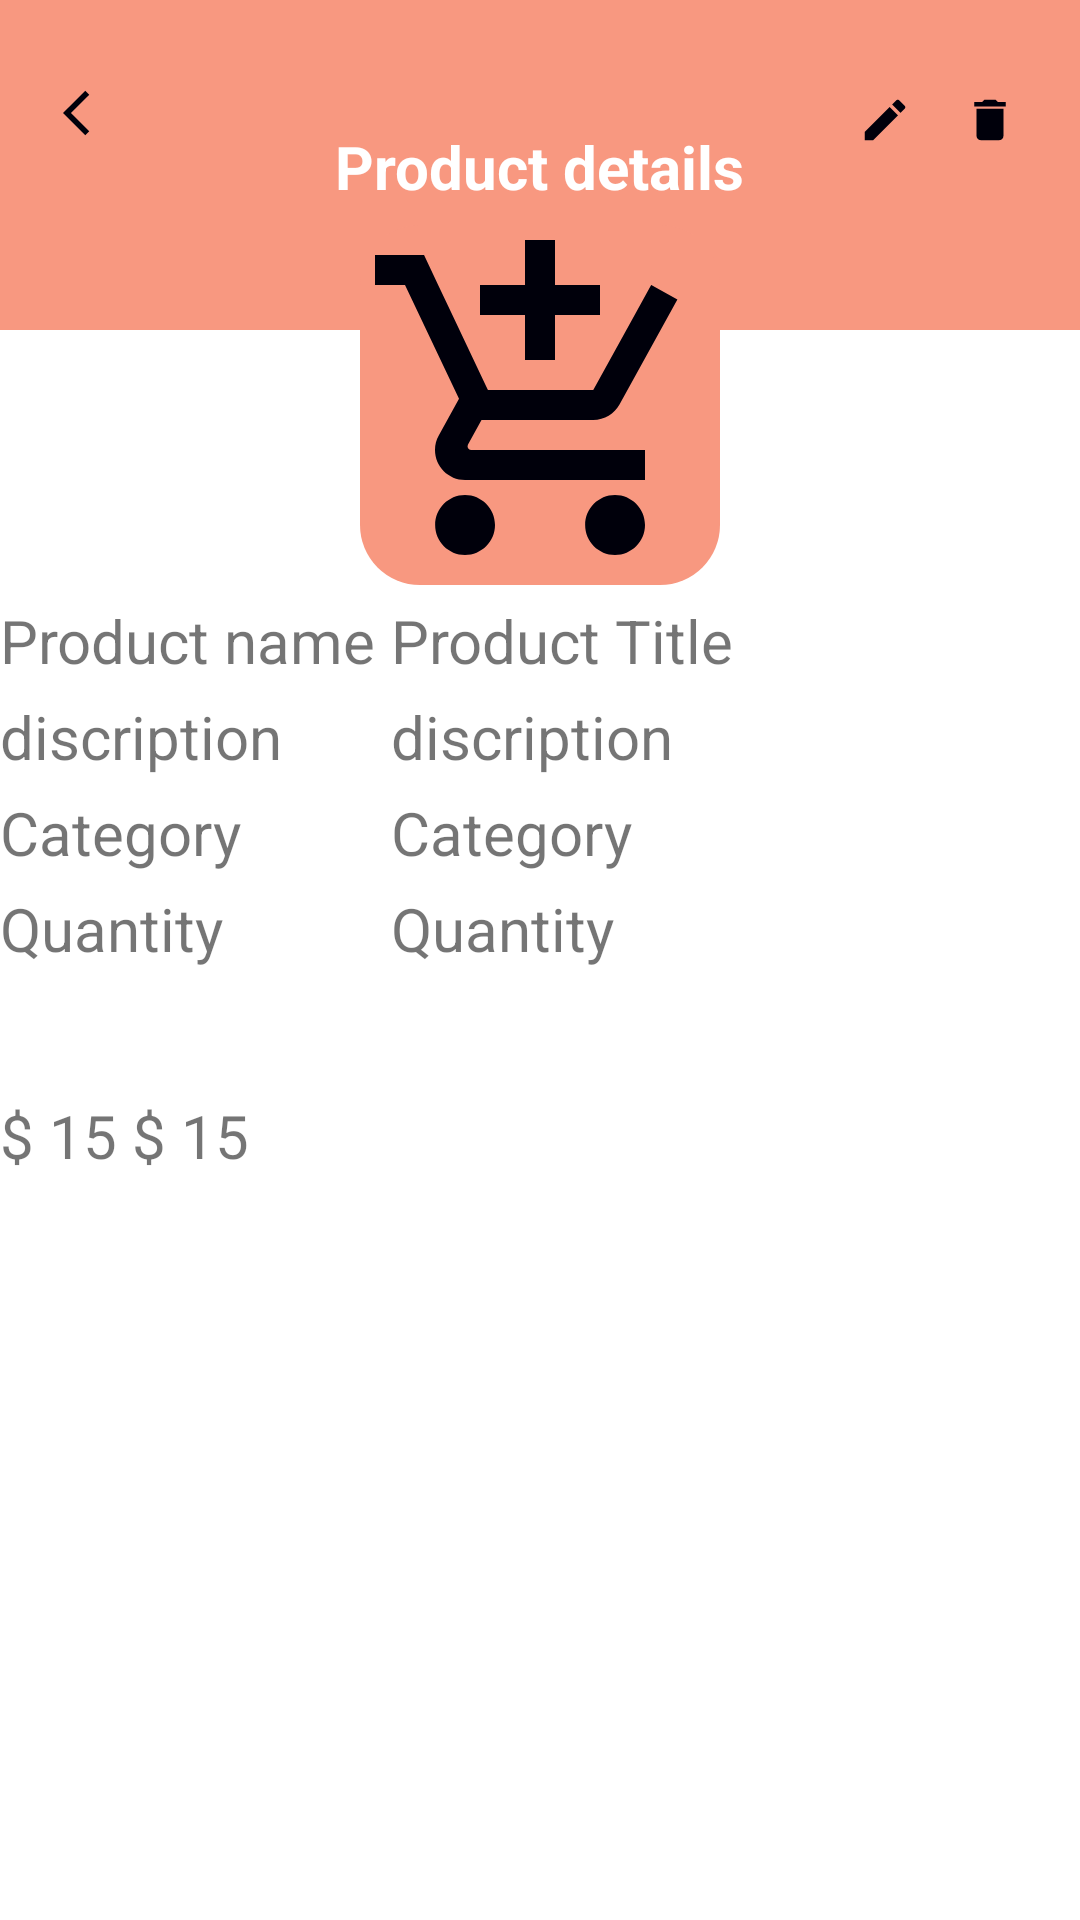

Produce the Android XML layout that renders to this screen, including the resource entries it uses.
<!-- AndroidManifest.xml: application theme Theme.FastOrder -->
<!-- res/layout/bs_product_detail_seller.xml -->
<?xml version="1.0" encoding="utf-8"?>
<androidx.constraintlayout.widget.ConstraintLayout xmlns:android="http://schemas.android.com/apk/res/android"
    android:layout_width="match_parent"
    android:layout_height="match_parent"
    xmlns:tools="http://schemas.android.com/tools"
    xmlns:app="http://schemas.android.com/apk/res-auto">


    <androidx.constraintlayout.widget.ConstraintLayout
        android:id="@+id/toolbarRl"
        android:layout_width="match_parent"
        android:layout_height="110dp"
        android:background="@color/pinkOrange"
        tools:ignore="MissingConstraints">

        <ImageButton
            android:id="@+id/backBtn"
            android:layout_width="20dp"
            android:layout_height="25dp"
            android:layout_marginStart="20dp"
            android:layout_marginTop="25dp"
            android:background="@color/transpernet"
            android:src="@drawable/ic_back"
            app:layout_constraintLeft_toLeftOf="parent"
            app:layout_constraintTop_toTopOf="parent"
            tools:ignore="DuplicateIds">


        </ImageButton>

        <ImageButton
            android:id="@+id/deleteBtn"
            android:layout_width="20dp"
            android:layout_height="30dp"
            android:layout_marginTop="25dp"
            android:layout_marginEnd="20dp"
            android:background="@null"
            android:src="@drawable/delete_btn"
            app:layout_constraintRight_toRightOf="parent"
            app:layout_constraintTop_toTopOf="parent">

        </ImageButton>

        <ImageButton
            android:id="@+id/editBtn"
            android:layout_width="20dp"
            android:layout_height="30dp"
            android:layout_marginTop="25dp"
            android:layout_marginEnd="55dp"
            android:background="@color/transpernet"
            android:src="@drawable/ic_editprofile"
            app:layout_constraintRight_toRightOf="parent"
            app:layout_constraintTop_toTopOf="parent"
            tools:ignore="DuplicateIds">


        </ImageButton>

        <TextView
            android:id="@+id/nametTv"
            android:layout_width="wrap_content"
            android:layout_height="wrap_content"
            android:layout_marginTop="1dp"
            android:text="Product details"
            android:textColor="@color/white"
            android:textSize="20sp"
            android:textStyle="bold"
            app:layout_constraintBottom_toBottomOf="parent"
            app:layout_constraintLeft_toLeftOf="parent"
            app:layout_constraintRight_toRightOf="parent"
            app:layout_constraintTop_toTopOf="parent">

        </TextView>


    </androidx.constraintlayout.widget.ConstraintLayout>

    <ImageView
        android:id="@+id/productIconIv"
        android:layout_width="120dp"
        android:layout_height="120dp"
        android:layout_marginTop="75dp"
        android:adjustViewBounds="true"
        android:scaleType="centerCrop"
        android:src="@drawable/ic_cart"
        android:background="@drawable/for_activity_solid"
        app:layout_constraintLeft_toLeftOf="parent"
        app:layout_constraintRight_toRightOf="parent"
        app:layout_constraintTop_toTopOf="parent"
        app:riv_oval="true">

    </ImageView>

    <LinearLayout
        android:id="@+id/lineral3"
        android:layout_width="wrap_content"
        android:layout_height="170dp"
        android:orientation="vertical"
        app:layout_constraintTop_toBottomOf='@+id/productIconIv'
        tools:ignore="DuplicateIds,MissingConstraints">



        <TextView
            android:id="@+id/titleTv2"
            android:layout_width="wrap_content"
            android:layout_height="wrap_content"
            android:layout_marginTop="5dp"
            android:text="Product name"
            android:textSize="20dp">

        </TextView>

        <TextView
            android:id="@+id/discriptionTv2"
            android:layout_width="wrap_content"
            android:layout_height="wrap_content"
            android:layout_marginTop="5dp"
            android:text="discription"
            android:textSize="20dp">

        </TextView>

        <TextView
            android:id="@+id/categoryTv2"
            android:layout_width="wrap_content"
            android:layout_height="wrap_content"
            android:layout_marginTop="5dp"
            android:text="Category"
            android:textSize="20dp">

        </TextView>

        <TextView
            android:id="@+id/quantityTv2"
            android:layout_width="wrap_content"
            android:layout_height="wrap_content"
            android:layout_marginTop="5dp"
            android:text="Quantity"
            android:textSize="20dp">

        </TextView>


    </LinearLayout>

    <LinearLayout
        android:id="@+id/lineral1"
        android:layout_width="wrap_content"
        android:layout_height="170dp"
        android:orientation="vertical"
        app:layout_constraintStart_toEndOf="@+id/lineral3"
        android:layout_marginStart="5dp"
        app:layout_constraintTop_toBottomOf='@+id/productIconIv'>



        <TextView
            android:id="@+id/titleTv"
            android:layout_width="wrap_content"
            android:layout_height="wrap_content"
            android:layout_marginTop="5dp"
            android:text="Product Title"
            android:textSize="20dp">

        </TextView>

        <TextView
            android:id="@+id/discriptionTv"
            android:layout_width="wrap_content"
            android:layout_height="wrap_content"
            android:layout_marginTop="5dp"
            android:text="discription"
            android:textSize="20dp">

        </TextView>

        <TextView
            android:id="@+id/categoryTv"
            android:layout_width="wrap_content"
            android:layout_height="wrap_content"
            android:layout_marginTop="5dp"
            android:text="Category"
            android:textSize="20dp">

        </TextView>

        <TextView
            android:id="@+id/quantityTv"
            android:layout_width="wrap_content"
            android:layout_height="wrap_content"
            android:layout_marginTop="5dp"
            android:text="Quantity"
            android:textSize="20dp">

        </TextView>


    </LinearLayout>

    <LinearLayout
        android:id="@+id/lineral2"
        android:layout_width="wrap_content"
        android:layout_height="35dp"
        android:orientation="horizontal"
        app:layout_constraintTop_toBottomOf="@+id/lineral1"
        tools:ignore="MissingConstraints">


        <TextView
            android:id="@+id/originalPriceTv"
            android:layout_width="wrap_content"
            android:layout_height="wrap_content"
            android:layout_toEndOf="@+id/discountedPriceTv"
            android:text="$ 15"
            android:textSize="20dp">

        </TextView>

    </LinearLayout>

    <LinearLayout
        android:id="@+id/lineral4"
        android:layout_width="wrap_content"
        android:layout_height="35dp"
        android:orientation="horizontal"
        app:layout_constraintTop_toBottomOf="@+id/lineral1"
        app:layout_constraintStart_toEndOf="@+id/lineral2"
        android:layout_marginStart="5dp"
        tools:ignore="MissingConstraints">


        <TextView
            android:id="@+id/originalPriceTv2"
            android:layout_width="wrap_content"
            android:layout_height="wrap_content"
            android:layout_toEndOf="@+id/discountedPriceTv"
            android:text="$ 15"
            android:textSize="20dp">

        </TextView>

    </LinearLayout>

</androidx.constraintlayout.widget.ConstraintLayout>
<!-- resources referenced by this layout -->
<resources>
  <color name="pinkOrange">#F89880</color>
  <color name="transpernet">#00FFFFFF</color>
  <color name="white">#FFFFFFFF</color>
  <!-- drawable delete_btn (drawable) -->
  <vector android:height="18dp" android:tint="#00000B"
      android:viewportHeight="24" android:viewportWidth="24"
      android:width="18dp" xmlns:android="http://schemas.android.com/apk/res/android">
      <path android:fillColor="@android:color/white" android:pathData="M6,19c0,1.1 0.9,2 2,2h8c1.1,0 2,-0.9 2,-2V7H6v12zM19,4h-3.5l-1,-1h-5l-1,1H5v2h14V4z"/>
  </vector>
  <!-- drawable for_activity_solid (drawable) -->
  <?xml version="1.0" encoding="utf-8"?>
  <shape xmlns:android="http://schemas.android.com/apk/res/android">
      <solid android:width="2dp" android:color="@color/pinkOrange"/>
      <corners android:radius="20dp">
  
      </corners>
  </shape>
  <!-- drawable ic_back (drawable) -->
  <vector android:autoMirrored="true" android:height="18dp"
      android:tint="#00000B" android:viewportHeight="24"
      android:viewportWidth="24" android:width="18dp" xmlns:android="http://schemas.android.com/apk/res/android">
      <path android:fillColor="@android:color/white" android:pathData="M11.67,3.87L9.9,2.1 0,12l9.9,9.9 1.77,-1.77L3.54,12z"/>
  </vector>
  <!-- drawable ic_cart (drawable) -->
  <vector android:height="18dp" android:tint="#00000B"
      android:viewportHeight="24" android:viewportWidth="24"
      android:width="18dp" xmlns:android="http://schemas.android.com/apk/res/android">
      <path android:fillColor="@android:color/white" android:pathData="M11,9h2L13,6h3L16,4h-3L13,1h-2v3L8,4v2h3v3zM7,18c-1.1,0 -1.99,0.9 -1.99,2S5.9,22 7,22s2,-0.9 2,-2 -0.9,-2 -2,-2zM17,18c-1.1,0 -1.99,0.9 -1.99,2s0.89,2 1.99,2 2,-0.9 2,-2 -0.9,-2 -2,-2zM7.17,14.75l0.03,-0.12 0.9,-1.63h7.45c0.75,0 1.41,-0.41 1.75,-1.03l3.86,-7.01L19.42,4h-0.01l-1.1,2 -2.76,5L8.53,11l-0.13,-0.27L6.16,6l-0.95,-2 -0.94,-2L1,2v2h2l3.6,7.59 -1.35,2.45c-0.16,0.28 -0.25,0.61 -0.25,0.96 0,1.1 0.9,2 2,2h12v-2L7.42,15c-0.13,0 -0.25,-0.11 -0.25,-0.25z"/>
  </vector>
  <!-- drawable ic_editprofile (drawable) -->
  <vector android:height="18dp" android:tint="#00000B"
      android:viewportHeight="24" android:viewportWidth="24"
      android:width="18dp" xmlns:android="http://schemas.android.com/apk/res/android">
      <path android:fillColor="@android:color/white" android:pathData="M3,17.25V21h3.75L17.81,9.94l-3.75,-3.75L3,17.25zM20.71,7.04c0.39,-0.39 0.39,-1.02 0,-1.41l-2.34,-2.34c-0.39,-0.39 -1.02,-0.39 -1.41,0l-1.83,1.83 3.75,3.75 1.83,-1.83z"/>
  </vector>
  <style name="Theme.FastOrder" parent="Theme.MaterialComponents.DayNight.NoActionBar">
          
          <item name="colorPrimary">@color/pinkOrange</item>
          <item name="colorPrimaryVariant">@color/pinkOrange</item>
          <item name="colorOnPrimary">@color/white</item>
          
          <item name="colorSecondary">@color/teal_200</item>
          <item name="colorSecondaryVariant">@color/teal_700</item>
          <item name="colorOnSecondary">@color/black</item>
          
          <item name="android:statusBarColor" tools:targetApi="l">?attr/colorPrimaryVariant</item>
          
      </style>
  <color name="teal_200">#FF03DAC5</color>
  <color name="teal_700">#FF018786</color>
  <color name="black">#FF000000</color>
</resources>
